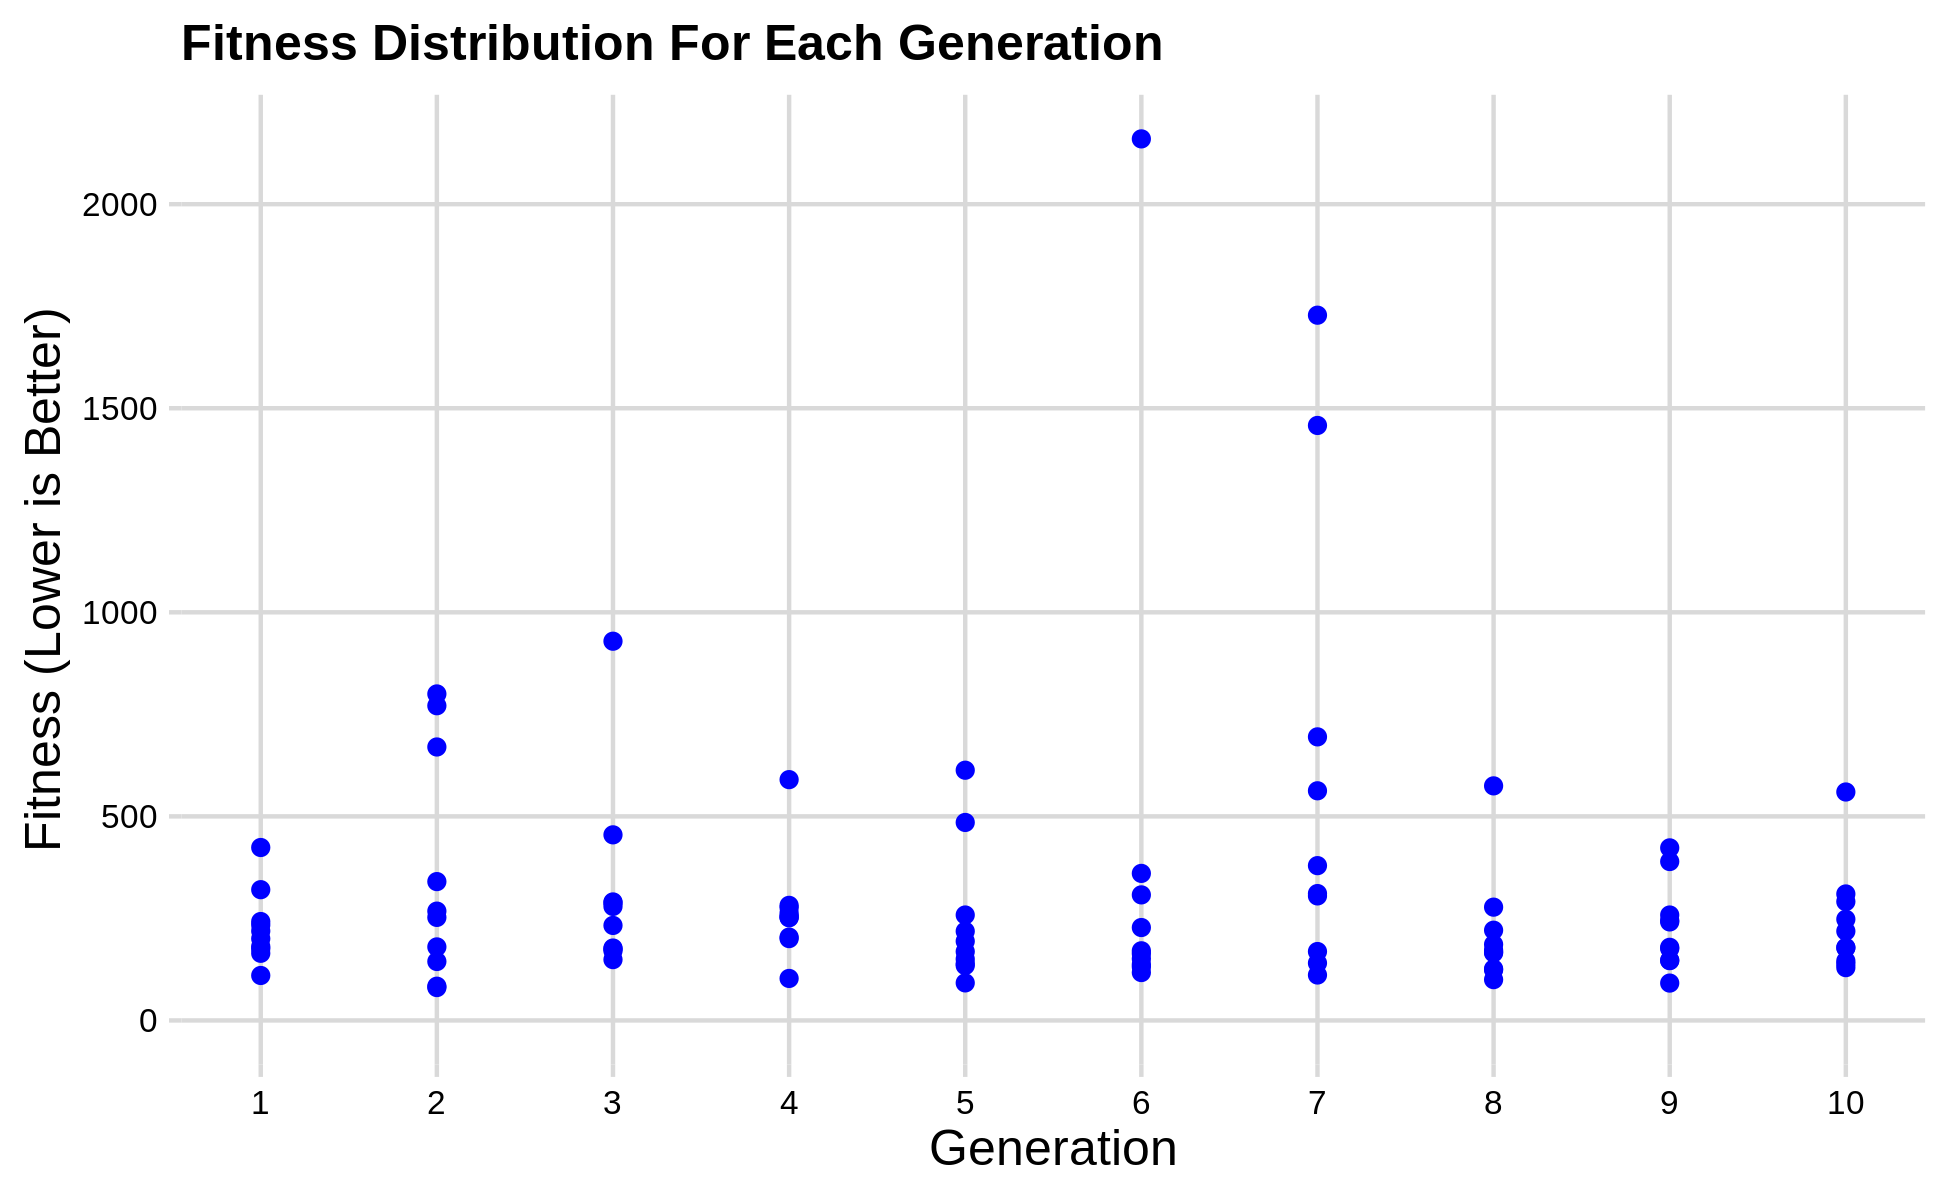

The data file committed next to this chart (first rows):
agent_id, generation_number, p_11, p_22, p_33, p_44, q_11, q_22, q_33, q_44, r_11, r_22, r_33, r_44, shift, scale, P, fitness
1, 1, 0.2427, 0.2647, 0.2537, 0.5038, 0.005, 0.01225, 0.005, 0.007778, 0.005, 0.00741, 0.01389, 0.01464, 0.4781, 4.994, 0.2995, 181.2
2, 1, 0.2612, 0.2616, 0.2538, 0.5023, 0.005788, 0.00662, 0.01475, 0.01303, 0.02551, 0.005149, 0.01182, 0.0185, 0.4846, 4.995, 0.3128, 423.7
3, 1, 0.2536, 0.2524, 0.2461, 0.5003, 0.02659, 0.009887, 0.005, 0.005335, 0.005, 0.02369, 0.005, 0.00756, 0.5016, 5.003, 0.2987, 233.9
4, 1, 0.2401, 0.2532, 0.2583, 0.4817, 0.009006, 0.005, 0.009094, 0.005056, 0.0159, 0.0134, 0.01392, 0.02053, 0.4955, 4.992, 0.301, 164.5
5, 1, 0.2577, 0.2451, 0.2715, 0.501, 0.005067, 0.005, 0.01584, 0.006873, 0.02285, 0.03134, 0.005382, 0.01781, 0.5042, 4.999, 0.3003, 320.4
6, 1, 0.2486, 0.2652, 0.25, 0.5044, 0.005, 0.02205, 0.005, 0.01168, 0.01947, 0.01764, 0.005, 0.005176, 0.4837, 4.993, 0.3046, 242.4
7, 1, 0.2455, 0.2576, 0.2382, 0.5096, 0.006994, 0.01841, 0.005, 0.005, 0.01776, 0.01694, 0.02583, 0.03076, 0.4927, 5.005, 0.2954, 175.6
8, 1, 0.2515, 0.2508, 0.2548, 0.4888, 0.01433, 0.01206, 0.005, 0.005, 0.005382, 0.009086, 0.01235, 0.01129, 0.4862, 4.999, 0.3181, 200.4
9, 1, 0.2601, 0.2498, 0.2675, 0.4969, 0.005, 0.007772, 0.01926, 0.013, 0.008266, 0.005, 0.005, 0.01032, 0.5035, 5.003, 0.3021, 219.1
10, 1, 0.2484, 0.2595, 0.2553, 0.4844, 0.01256, 0.008475, 0.008663, 0.005, 0.008727, 0.007912, 0.02676, 0.0243, 0.5061, 5.005, 0.2843, 110.1
11, 2, 0.2515, 0.2532, 0.2653, 0.4817, 0.01433, 0.005, 0.005, 0.005056, 0.005382, 0.0134, 0.01392, 0.01129, 0.4862, 4.999, 0.3181, 670
12, 2, 0.2455, 0.2508, 0.2548, 0.5096, 0.005, 0.01206, 0.005, 0.005, 0.01776, 0.009086, 0.02583, 0.01129, 0.4927, 5.005, 0.2954, 83.87
13, 2, 0.2612, 0.2595, 0.2553, 0.4824, 0.005788, 0.008475, 0.01475, 0.01303, 0.008727, 0.007912, 0.01182, 0.0243, 0.5061, 4.995, 0.3128, 180.1
14, 2, 0.2427, 0.2647, 0.2537, 0.5038, 0.005, 0.01225, 0.005, 0.007778, 0.005, 0.00741, 0.01389, 0.01464, 0.4781, 4.985, 0.2995, 144.4
15, 2, 0.2484, 0.2532, 0.2704, 0.4817, 0.009006, 0.008475, 0.008663, 0.005056, 0.008727, 0.0134, 0.01392, 0.0243, 0.5061, 5.005, 0.301, 80.55
16, 2, 0.2484, 0.2595, 0.2553, 0.5038, 0.01256, 0.006268, 0.005, 0.007778, 0.005, 0.00741, 0.01389, 0.01464, 0.5061, 4.994, 0.2995, 771.1
17, 2, 0.2486, 0.2595, 0.2553, 0.4844, 0.01256, 0.008475, 0.005, 0.01168, 0.02884, 0.01764, 0.02676, 0.005176, 0.5061, 5.005, 0.2843, 267.8
18, 2, 0.2484, 0.2508, 0.2548, 0.4775, 0.01256, 0.01206, 0.005, 0.005, 0.005382, 0.009086, 0.01235, 0.0243, 0.5061, 4.999, 0.3181, 252.4
19, 2, 0.2536, 0.2652, 0.25, 0.5003, 0.02659, 0.009887, 0.005, 0.01168, 0.006213, 0.02369, 0.005, 0.00756, 0.4837, 5.003, 0.3046, 800
20, 2, 0.2484, 0.2595, 0.2382, 0.5096, 0.006994, 0.008475, 0.008663, 0.005, 0.008727, 0.01694, 0.02952, 0.0243, 0.5061, 5.005, 0.2954, 340.2
21, 3, 0.2612, 0.2595, 0.2553, 0.4824, 0.005788, 0.008475, 0.01475, 0.01303, 0.008727, 0.005, 0.01182, 0.0243, 0.5061, 4.995, 0.3128, 177.4
22, 3, 0.2427, 0.2647, 0.2553, 0.4824, 0.005, 0.008475, 0.01475, 0.01628, 0.005, 0.00741, 0.01182, 0.0243, 0.4781, 4.995, 0.3128, 149
23, 3, 0.2455, 0.2508, 0.2548, 0.4806, 0.005, 0.01206, 0.005, 0.01168, 0.01776, 0.01764, 0.02583, 0.005176, 0.4927, 5.005, 0.2954, 175.3
24, 3, 0.2486, 0.2508, 0.2548, 0.4775, 0.01256, 0.01206, 0.005, 0.005162, 0.02884, 0.009086, 0.02676, 0.0243, 0.5061, 5.005, 0.2843, 232.7
25, 3, 0.2486, 0.249, 0.2704, 0.4844, 0.01256, 0.008475, 0.008663, 0.005056, 0.008727, 0.0134, 0.02676, 0.0243, 0.5061, 5.005, 0.2843, 929.2
26, 3, 0.2484, 0.2532, 0.2704, 0.4817, 0.009006, 0.01206, 0.005, 0.005, 0.005382, 0.0134, 0.01235, 0.0243, 0.5061, 5.005, 0.3018, 454.8
27, 3, 0.2536, 0.2652, 0.25, 0.5003, 0.02659, 0.009887, 0.005, 0.01168, 0.006213, 0.0218, 0.005, 0.00756, 0.4837, 5.003, 0.3046, 170.5
28, 3, 0.2484, 0.2595, 0.2548, 0.4775, 0.005788, 0.008475, 0.005, 0.01303, 0.008727, 0.009086, 0.01182, 0.0243, 0.4916, 4.999, 0.3181, 279.4
29, 3, 0.2484, 0.2595, 0.2553, 0.4817, 0.005788, 0.008475, 0.008663, 0.01303, 0.008727, 0.007912, 0.01182, 0.0243, 0.514, 5.005, 0.301, 288.2
30, 3, 0.2427, 0.2647, 0.2537, 0.5038, 0.01679, 0.01225, 0.005, 0.007778, 0.005, 0.00741, 0.01389, 0.01464, 0.4781, 4.985, 0.2995, 290.3
31, 4, 0.2455, 0.2508, 0.2704, 0.4806, 0.01256, 0.008475, 0.008663, 0.005056, 0.008727, 0.01764, 0.02583, 0.0243, 0.4927, 5.005, 0.3002, 252.9
32, 4, 0.2427, 0.2647, 0.2553, 0.4844, 0.01256, 0.008475, 0.01475, 0.007819, 0.008727, 0.00741, 0.01182, 0.0243, 0.4781, 4.995, 0.2843, 204.2
33, 4, 0.2484, 0.2595, 0.2537, 0.5038, 0.01679, 0.008475, 0.005, 0.01303, 0.007925, 0.007912, 0.01182, 0.01464, 0.4781, 4.985, 0.2995, 276.1
34, 4, 0.2612, 0.2595, 0.2553, 0.5106, 0.005788, 0.008475, 0.01475, 0.01303, 0.008727, 0.005, 0.01182, 0.0243, 0.5061, 4.995, 0.3128, 102.9
35, 4, 0.2536, 0.2652, 0.25, 0.4824, 0.01492, 0.009887, 0.005, 0.01628, 0.005, 0.0218, 0.005, 0.00756, 0.4837, 5.003, 0.3046, 263.1
36, 4, 0.2612, 0.2595, 0.2553, 0.4824, 0.02659, 0.009887, 0.005, 0.01168, 0.008727, 0.005, 0.01182, 0.00756, 0.5026, 4.995, 0.3046, 251.6
37, 4, 0.2426, 0.2647, 0.2548, 0.4824, 0.005, 0.008475, 0.01475, 0.01628, 0.005, 0.00741, 0.01182, 0.0243, 0.4781, 4.995, 0.3128, 282
38, 4, 0.2536, 0.2652, 0.2548, 0.5003, 0.005, 0.005211, 0.005, 0.01168, 0.01776, 0.0218, 0.02583, 0.00756, 0.4927, 5.003, 0.3046, 255.4
39, 4, 0.2455, 0.2508, 0.2548, 0.4806, 0.005, 0.01206, 0.005, 0.007312, 0.01776, 0.01764, 0.02583, 0.005176, 0.4927, 5.005, 0.2954, 590
40, 4, 0.2612, 0.2647, 0.2537, 0.5038, 0.005788, 0.008475, 0.01475, 0.01303, 0.005, 0.005, 0.01389, 0.0243, 0.4781, 4.995, 0.3128, 200.5
41, 5, 0.2612, 0.2595, 0.2553, 0.5038, 0.02659, 0.008475, 0.01475, 0.01303, 0.008727, 0.005746, 0.01389, 0.0243, 0.5026, 4.995, 0.3128, 134.5
42, 5, 0.2429, 0.2647, 0.2537, 0.5038, 0.005788, 0.008475, 0.01475, 0.01303, 0.005, 0.005, 0.01389, 0.0243, 0.4781, 4.995, 0.3128, 258.3
43, 5, 0.2612, 0.2595, 0.2553, 0.5038, 0.005788, 0.008475, 0.01475, 0.01303, 0.005, 0.005, 0.01389, 0.0243, 0.5061, 4.995, 0.3098, 218.5
44, 5, 0.2612, 0.2595, 0.2537, 0.4789, 0.02659, 0.008475, 0.005, 0.01303, 0.008727, 0.005, 0.01389, 0.0243, 0.4781, 4.995, 0.3046, 168.7
45, 5, 0.2612, 0.2595, 0.2573, 0.5106, 0.005788, 0.008475, 0.01475, 0.01303, 0.008727, 0.005, 0.01182, 0.0243, 0.5061, 4.995, 0.3128, 485.1
46, 5, 0.2536, 0.2647, 0.2548, 0.4824, 0.005, 0.005211, 0.005, 0.01168, 0.005, 0.005, 0.02583, 0.0243, 0.4927, 5.003, 0.3128, 139
47, 5, 0.2612, 0.2652, 0.2548, 0.5003, 0.005788, 0.005211, 0.01475, 0.01303, 0.01776, 0.01767, 0.02583, 0.00756, 0.4927, 5.003, 0.3128, 91.98
48, 5, 0.2612, 0.2652, 0.25, 0.4824, 0.005788, 0.02175, 0.01475, 0.01303, 0.005, 0.005, 0.005, 0.0243, 0.4781, 4.995, 0.3128, 150.3
49, 5, 0.2612, 0.2595, 0.2553, 0.4844, 0.01256, 0.009887, 0.01316, 0.007819, 0.008727, 0.005, 0.01182, 0.00756, 0.4781, 4.995, 0.3046, 194.1
50, 5, 0.2612, 0.2652, 0.2548, 0.5038, 0.005, 0.005211, 0.01475, 0.01303, 0.01776, 0.0218, 0.01389, 0.00756, 0.4927, 5.003, 0.3046, 613.1
51, 6, 0.2612, 0.2595, 0.2553, 0.4789, 0.01256, 0.008475, 0.005, 0.01303, 0.008727, 0.005, 0.01182, 0.00756, 0.4781, 4.985, 0.3046, 151.1
52, 6, 0.2612, 0.2652, 0.25, 0.4824, 0.005788, 0.01935, 0.01475, 0.01303, 0.005, 0.005, 0.005, 0.0243, 0.4781, 4.995, 0.3128, 137.3
53, 6, 0.2536, 0.2595, 0.2553, 0.4824, 0.005, 0.005211, 0.01475, 0.01303, 0.005, 0.005746, 0.0164, 0.0243, 0.4927, 5.003, 0.3128, 117.3
54, 6, 0.2612, 0.2595, 0.2553, 0.4967, 0.005788, 0.008475, 0.01475, 0.01303, 0.008727, 0.005, 0.01389, 0.00756, 0.4781, 4.995, 0.3098, 2160
55, 6, 0.262, 0.2652, 0.2548, 0.5003, 0.005788, 0.005211, 0.005, 0.01168, 0.01776, 0.01767, 0.02583, 0.0243, 0.4927, 5.003, 0.3128, 170.6
56, 6, 0.2612, 0.2652, 0.25, 0.4824, 0.005788, 0.02175, 0.01475, 0.01303, 0.005, 0.02837, 0.005, 0.0243, 0.4927, 4.995, 0.3128, 307.6
57, 6, 0.2429, 0.2647, 0.2548, 0.5038, 0.005788, 0.005, 0.01475, 0.01303, 0.01776, 0.0218, 0.01389, 0.0243, 0.4781, 5.003, 0.3128, 131.1
58, 6, 0.2612, 0.2595, 0.2553, 0.5038, 0.02659, 0.008475, 0.01316, 0.007819, 0.008727, 0.005, 0.01182, 0.00756, 0.4781, 4.995, 0.3053, 360.3
59, 6, 0.2612, 0.2652, 0.2548, 0.5003, 0.005788, 0.005211, 0.01475, 0.01303, 0.01776, 0.01767, 0.02764, 0.00756, 0.4927, 5.003, 0.3128, 163.6
60, 6, 0.2612, 0.2652, 0.2548, 0.5003, 0.005788, 0.005, 0.01475, 0.01303, 0.01776, 0.005746, 0.01389, 0.0243, 0.4927, 5.003, 0.3128, 227.6
... 40 more rows
